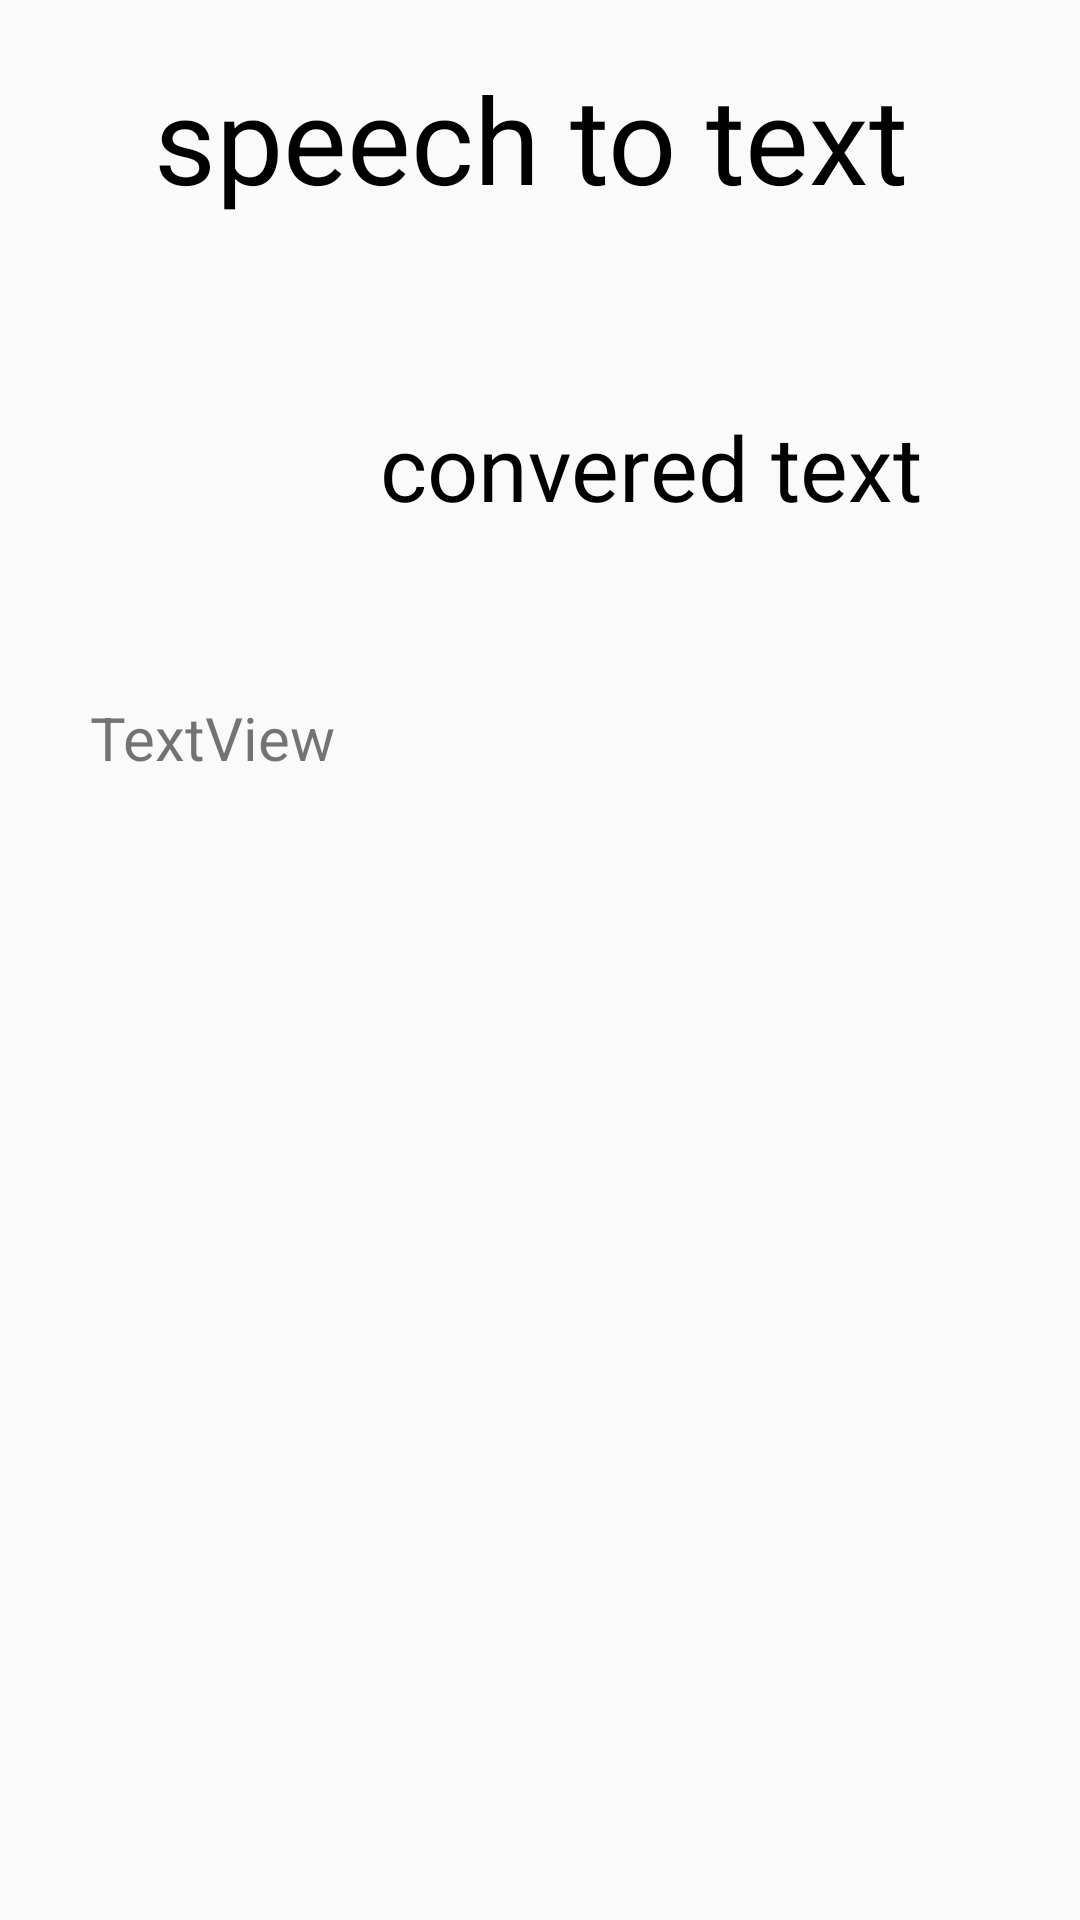

Produce the Android XML layout that renders to this screen, including the resource entries it uses.
<!-- AndroidManifest.xml: application theme Theme.AppCompat.DayNight.DarkActionBar -->
<!-- res/layout/activity_convert_text.xml -->
<?xml version="1.0" encoding="utf-8"?>
<LinearLayout xmlns:android="http://schemas.android.com/apk/res/android"
    xmlns:app="http://schemas.android.com/apk/res-auto"
    xmlns:tools="http://schemas.android.com/tools"
    android:id="@+id/main"
    android:layout_width="match_parent"
    android:layout_height="match_parent"
    android:orientation="vertical"
    tools:context=".ConvertTextActivity">

    <Space
        android:layout_width="match_parent"
        android:layout_height="0dp"
        android:layout_weight="1" />

    <LinearLayout
        android:layout_width="match_parent"
        android:layout_height="0dp"
        android:layout_weight="5"
        android:orientation="horizontal">

        <Space
            android:layout_width="0dp"
            android:layout_height="match_parent"
            android:layout_weight="1" />

        <TextView
            android:id="@+id/textView6"
            android:layout_width="0dp"
            android:layout_height="match_parent"
            android:layout_weight="5"
            android:text="speech to text"
            android:textColor="#000000"
            android:textSize="40sp" />

        <Space
            android:layout_width="0dp"
            android:layout_height="match_parent"
            android:layout_weight="1" />
    </LinearLayout>

    <Space
        android:layout_width="match_parent"
        android:layout_height="0dp"
        android:layout_weight="1" />

    <LinearLayout
        android:layout_width="match_parent"
        android:layout_height="0dp"
        android:layout_weight="5"
        android:orientation="horizontal">

        <Space
            android:layout_width="0dp"
            android:layout_height="match_parent"
            android:layout_weight="5" />

        <TextView
            android:id="@+id/textView7"
            android:layout_width="0dp"
            android:layout_height="match_parent"
            android:layout_weight="8"
            android:text="convered text"
            android:textColor="#000000"
            android:textSize="30sp" />

        <Space
            android:layout_width="0dp"
            android:layout_height="match_parent"
            android:layout_weight="1.2" />

    </LinearLayout>

    <LinearLayout
        android:layout_width="match_parent"
        android:layout_height="0dp"
        android:layout_weight="20"
        android:orientation="horizontal">

        <Space
            android:layout_width="0dp"
            android:layout_height="match_parent"
            android:layout_weight="1" />

        <TextView
            android:id="@+id/txtTranscription"
            android:layout_width="0dp"
            android:layout_height="match_parent"
            android:layout_weight="10"
            android:text="TextView"
            android:textSize="20sp"
            android:scrollbars="vertical"
            android:verticalScrollbarPosition="defaultPosition"/>
            />

        <Space
            android:layout_width="0dp"
            android:layout_height="match_parent"
            android:layout_weight="1" />
    </LinearLayout>

    <Space
        android:layout_width="match_parent"
        android:layout_height="0dp"
        android:layout_weight="1" />
</LinearLayout>
<!-- resources referenced by this layout -->
<resources>

</resources>
